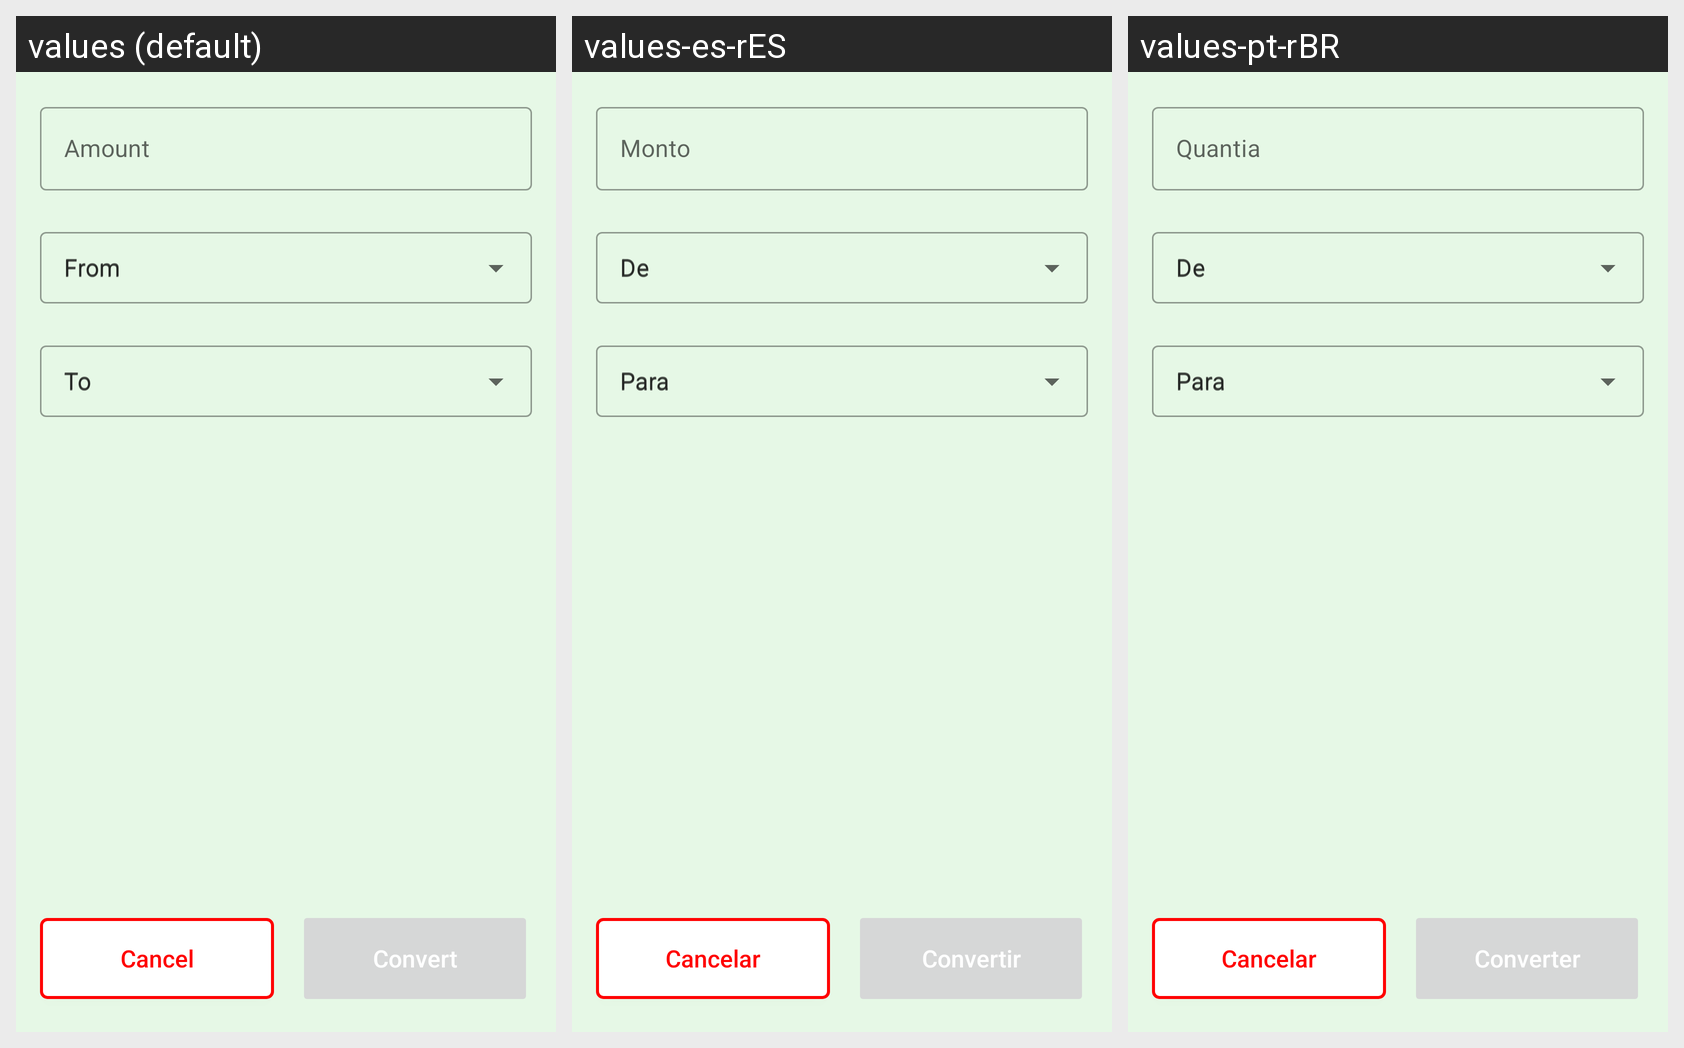

Translations of the strings shown on this Android screen, per locale in the grid:
Android screen res/layout/activity_currency_converter.xml rendered under 3 locales, left to right: values (default), values-es-rES, values-pt-rBR. Device: Nexus 5 (rendered at 1080×1920; each locale shown at half size, 540×960, under a caption strip naming it); theme Theme.MyMoney.Green.
Strings drawn on this screen, with the default value and each locale's value (text and hints the layout hard-codes, and strings that could not be matched under every locale, appear in the picture but are not listed):

amount
  values: Amount
  values-es-rES: Monto
  values-pt-rBR: Quantia

from
  values: From
  values-es-rES: De
  values-pt-rBR: De

to
  values: To
  values-es-rES: Para
  values-pt-rBR: Para

cancel
  values: Cancel
  values-es-rES: Cancelar
  values-pt-rBR: Cancelar

convert
  values: Convert
  values-es-rES: Convertir
  values-pt-rBR: Converter
